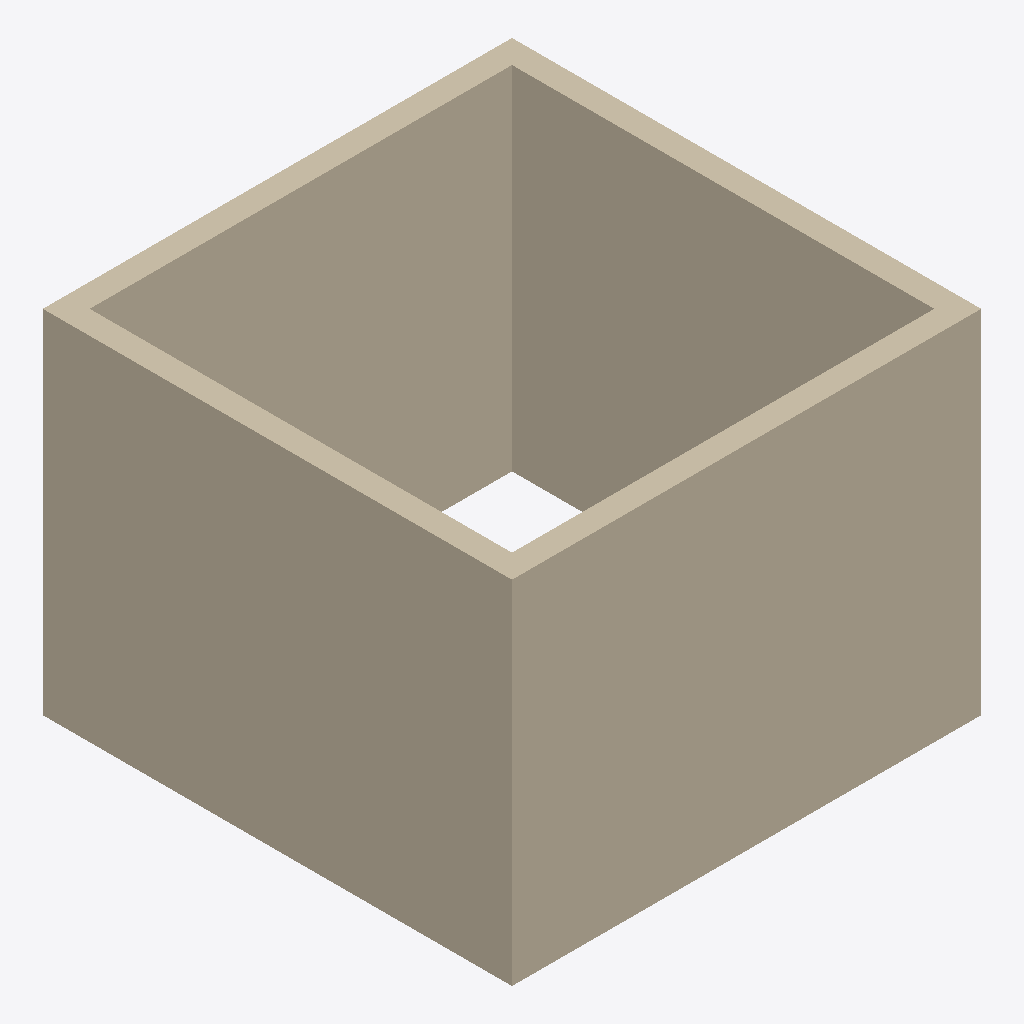
Isometric view of an IFC building model (IFC-SPF (STEP), schema IFC4, length unit metre), seen from the south-west, elements coloured by IFC class: 4 walls (beige).
Extent 4.0 m × 4.0 m × 3.0 m (x, y, z). Storeys (2): Level 1 at 0.00 m; Level 2 at 3000.00 m. Elements (4): 4 IfcWall.

HEADER;
FILE_DESCRIPTION(('ViewDefinition[DesignTransferView]'),'2;1');
FILE_NAME('test-model-4-walls.ifc','2025-08-12T22:50:17-04:00',(''),(''),'IfcOpenShell 0.8.3-post1','Bonsai 0.8.3-post1','Nobody');
FILE_SCHEMA(('IFC4'));
ENDSEC;
DATA;
#1=IFCPROJECT('2XmiOma4P0Xu48rmacCc6F',$,'My Project',$,$,$,$,(#14,#26),#9);
#31=IFCSITE('0yVqGii2j3gQKIWzAEmzds',$,'My Site',$,$,#54,$,$,$,$,$,$,$,$);
#37=IFCBUILDING('1JmakAX4PBSQoLQARUGFag',$,'My Building',$,$,#60,$,$,$,$,$,$);
#43=IFCBUILDINGSTOREY('0sZh908QnB5Rfkt2pWbLuy',$,'Level 1',$,$,#66,$,$,$,$);
#2036=IFCBUILDINGSTOREY('2OEXeYxozCuu$wq9v_uYJR',$,'Level 2',$,$,#2106,$,$,$,$);
#1742=IFCWALL('2JWgdNfPH6NOfDeW5LgDqC',$,'Wall',$,$,#1896,#1748,$,$);
#1665=IFCWALL('0xcGzHOwj5iPv3i_VyrAxZ',$,'Wall',$,$,#1928,#1673,$,$);
#1692=IFCWALL('0vm8Hc1irBwgwIV4rFHk_m',$,'Wall',$,$,#1703,#1698,$,$);
#1717=IFCWALL('3fvD9jhNXEdP6Q5HRi0b7p',$,'Wall',$,$,#1864,#1723,$,$);
ENDSEC;
